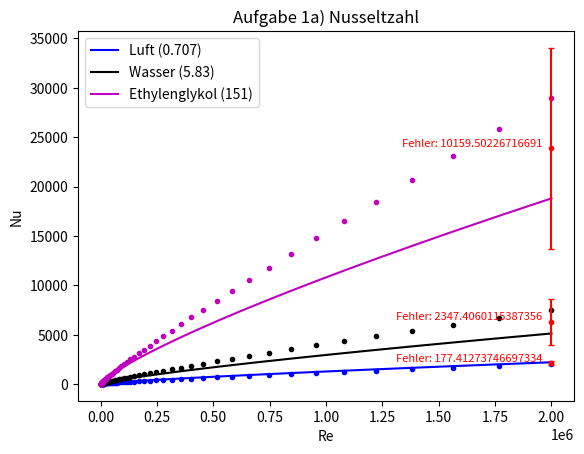
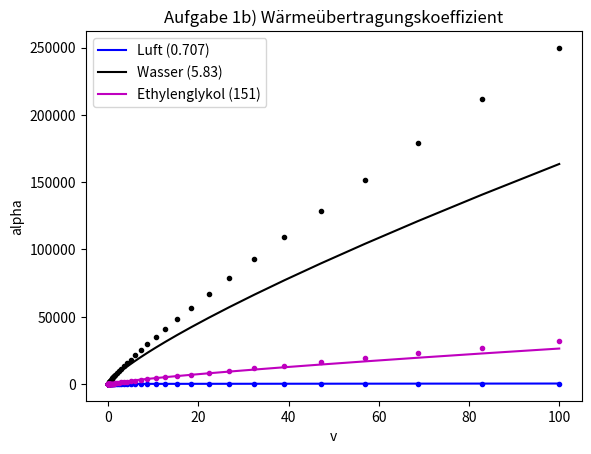

Generate these figures, in order, with matplotlib:
"""
Aufgabe 1:
a: Berechnung der Nusseltzahl in Abhängigkeit der Reynoldszahl
"""
import numpy as np
import matplotlib.pyplot as plt

plt.close("all")

def nusselt_zahl_a(re: float, pr: float, n: float):
    """

    :param re: Reynoldszahl [-]
    :param pr: Prandtlzahl [-]
    :param n: Exponent? [-]
    :return: Nusseltzahl [-]

    Gültigkeit:
    turbulent
    - 0.6 ≤ pr ≤ 160
    - re >= 10000
    """

    # Gültigkeitsbereich prüfen
    if pr < 0.6 or pr > 160:
        nu = 0
    elif re < 10000:
        nu = 3.66
    else:
        nu = 0.023 * re ** (4 / 5) * pr ** n

    return nu


nusselt_zahl_a = np.vectorize(nusselt_zahl_a)


def nusselt_zahl_b(re: float, pr: float):
    """

    :param re: Reynoldszahl [-]
    :param pr: Prandtlzahl [-]
    :return: Nusseltzahl [-]

    Gültigkeit:
    turbulent
    - 0.5 ≤ pr ≤ 2000
    - 3000 ≤ re ≤ 5*10^6
    """

    if pr < 0.5 or pr > 2000:
        nu = 0
    elif re < 3000 or re > 5 * 10 ** 6:
        nu = 3.66
    else:
        f = (0.79 * np.log(re) - 1.64) ** -2
        nu_zaehler = (f / 8) * (re - 1000) * pr
        nu_nenner = 1 + 12.7 * ((f / 8) ** 0.5 * (pr ** (2 / 3) - 1))
        nu = nu_zaehler / nu_nenner

    return nu


nusselt_zahl_b = np.vectorize(nusselt_zahl_b)


def reynoldszahl(v: float, d: float, ny: float):
    """
    Berechnet die Reynoldszahl für eine Rohrströmung
    nach Vorlesungsunterlagen (Einführung)
    :param v: Geschwindigkeit [m/s]
    :param d: Durchmesser [m]
    :param ny: Kinematische Viskosität [m^2/s]
    :return: Reynoldszahl [-]
    """
    re = (v * d) / ny

    return re


reynoldszahl = np.vectorize(reynoldszahl)


def waermeuebergang_koeffizient(nu: float, d: float, lambda_: float):
    """
    Berechnet den Wärmeübergangskoeefizienten
    nach Vorlesungsunterlagen (Einführung)
    :param nu: Nusseltzahl [-]
    :param d: Durchmesser [m]
    :param lambda_: Wärmeleitfähigkeit [W/m K]
    :return: Wärmeübergangskoeffizient [W/m^2K]

    aus nu = (alpha*d)/lambda
    ↔ alpha = (nu*lambda)/d
    """
    alpha = (nu * lambda_) / d

    return alpha


waermeuebergang_koeffizient = np.vectorize(waermeuebergang_koeffizient)

if __name__ == "__main__":
    # Beginn Aufgabe a)
    stoffe = [["Luft", 0.707, "b"],
              ["Wasser", 5.83, "k"],
              ["Ethylenglykol", 151, "m"]]

    re = np.geomspace(10, 2000000, 100)

    plt.figure(1)

    for stoff in stoffe:
        name = stoff[0]
        pr = stoff[1]
        color = stoff[2]

        # Nusseltzahlen berechnen
        nu_a = nusselt_zahl_a(re, pr, 0.4)
        nu_b = nusselt_zahl_b(re, pr)

        # Nusseltzahlen darstellen
        plt.plot(re, nu_a, f"-{color}", label=f"{name} ({pr})")
        plt.plot(re, nu_b, f".{color}")

        # Fehler berechnen
        error = np.abs(nu_a - nu_b)
        max_error = np.max(error)
        max_error_index = np.argmax(error)

        # Fehler anzeigen
        plt.errorbar(re[max_error_index], (nu_a[max_error_index] + nu_b[max_error_index]) / 2, yerr=max_error, fmt=".r",
                     capsize=2)
        plt.text(re[max_error_index] * 0.98, (nu_a[max_error_index] + nu_b[max_error_index]) / 2,
                 f"Fehler: {max_error}", color="r", ha='right', va='bottom', fontsize=8)

    plt.xlabel("Re")
    plt.ylabel("Nu")
    plt.legend()
    plt.title("Aufgabe 1a) Nusseltzahl")
    plt.show()
    # Ende Aufgabe a)

    # Beginn Aufgabe b)
    plt.figure(2)

    v = np.geomspace(0.01, 100)
    d = 0.03
    # Hinzufügen von Wärmeleitfähigkeit und kin. Viskosität
    stoffe[0].extend([26.3e-3, 15.89e-6])  # Luft
    stoffe[1].extend([613e-3, 8.5757e-7])  # Wasser
    stoffe[2].extend([252e-3, 14.1e-6])  # Ethylenglykol

    for stoff in stoffe:
        name = stoff[0]
        pr = stoff[1]
        color = stoff[2]
        lambda_ = stoff[3]
        ny = stoff[4]

        re = reynoldszahl(v, d, ny)

        nu_a = nusselt_zahl_a(re, pr, 0.4)
        nu_b = nusselt_zahl_b(re, pr)

        alpha_a = waermeuebergang_koeffizient(nu_a, d, lambda_)
        alpha_b = waermeuebergang_koeffizient(nu_b, d, lambda_)

        plt.plot(v, alpha_a, f"-{color}", label=f"{name} ({pr})")
        plt.plot(v, alpha_b, f".{color}")

    plt.xlabel("v")
    plt.ylabel("alpha")
    plt.legend()
    plt.title("Aufgabe 1b) Wärmeübertragungskoeffizient")
    plt.show()
    # Ende Aufgabe b)
